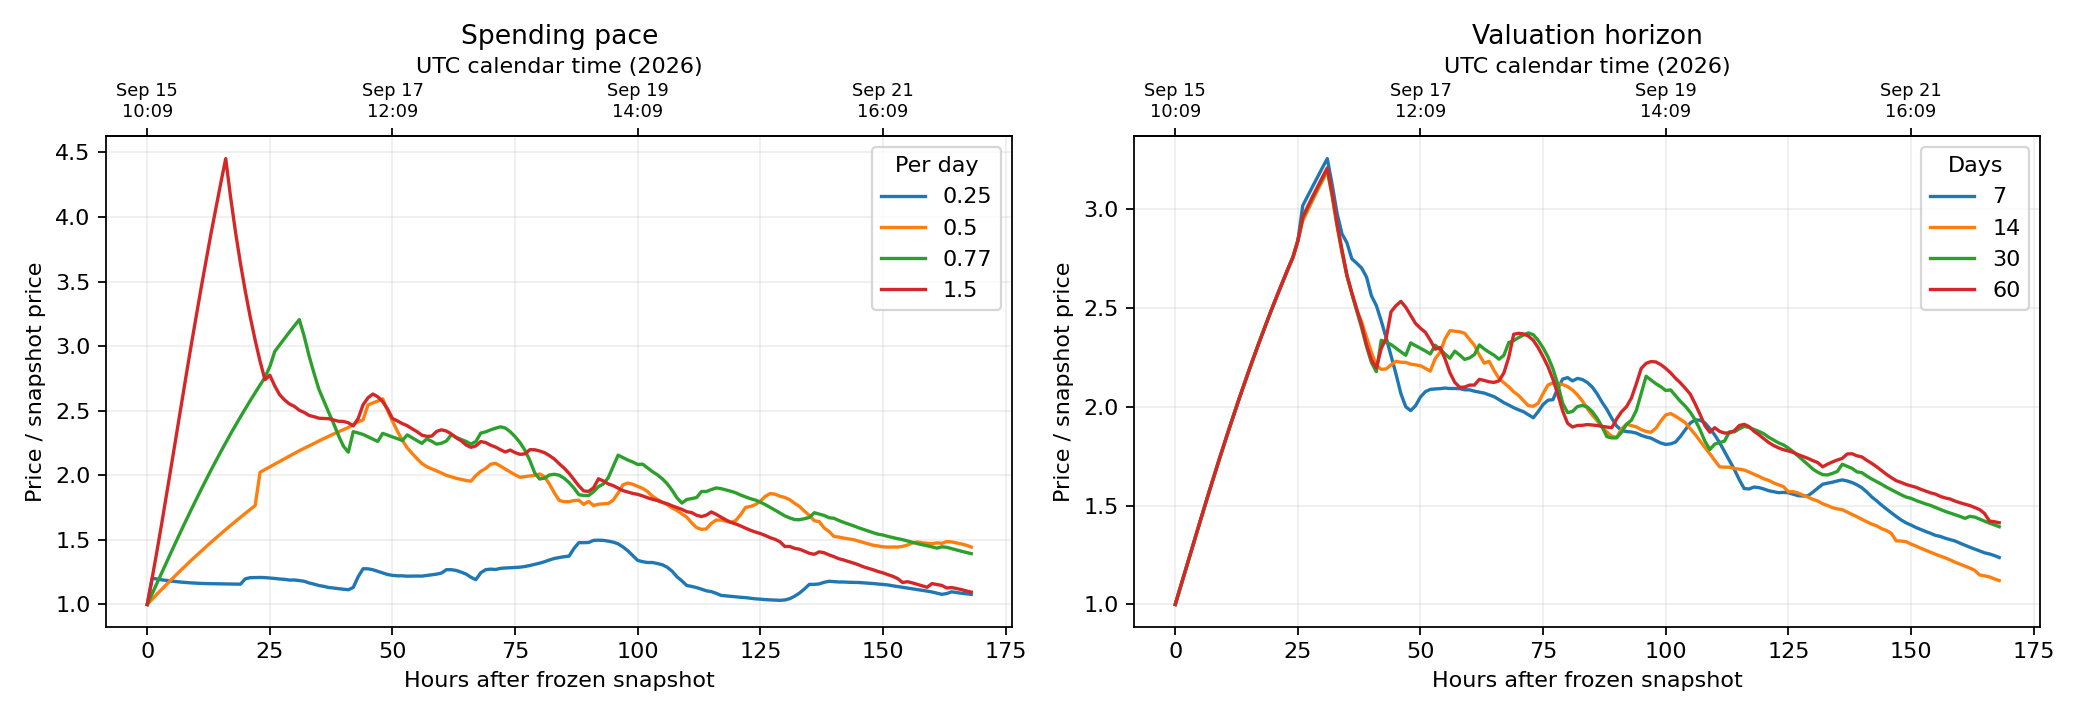

Source data for this figure (header and first rows):
experiment, setting, peak_of_mean_price_h, peak_at_boundary, median_individual_peak_h, mean_peak_price_ratio, mean_final_price_ratio, mean_licenses, mean_gross_withdrawn, peak_of_mean_price_utc, median_individual_peak_utc
Spending pace, 0.25, 92.0, False, 85.0, 1.498, 1.078, 700.0, 682881, 2026-09-19 06:09:19 UTC, 2026-09-18 23:09:19 UTC
Spending pace, 0.5, 48.0, False, 48.0, 2.592, 1.444, 700.0, 627009, 2026-09-17 10:09:19 UTC, 2026-09-17 10:09:19 UTC
Spending pace, 0.77, 31.0, False, 31.0, 3.205, 1.394, 700.0, 384044, 2026-09-16 17:09:19 UTC, 2026-09-16 17:09:19 UTC
Spending pace, 1.5, 16.0, False, 16.0, 4.451, 1.096, 700.0, 955765, 2026-09-16 02:09:19 UTC, 2026-09-16 02:09:19 UTC
Valuation horizon, 7.0, 31.0, False, 31.0, 3.258, 1.238, 700.0, 801976, 2026-09-16 17:09:19 UTC, 2026-09-16 17:09:19 UTC
Valuation horizon, 14.0, 31.0, False, 31.0, 3.193, 1.121, 700.0, 1008637, 2026-09-16 17:09:19 UTC, 2026-09-16 17:09:19 UTC
Valuation horizon, 30.0, 31.0, False, 31.0, 3.205, 1.394, 700.0, 384044, 2026-09-16 17:09:19 UTC, 2026-09-16 17:09:19 UTC
Valuation horizon, 60.0, 31.0, False, 31.0, 3.211, 1.414, 700.0, 906975, 2026-09-16 17:09:19 UTC, 2026-09-16 17:09:19 UTC
